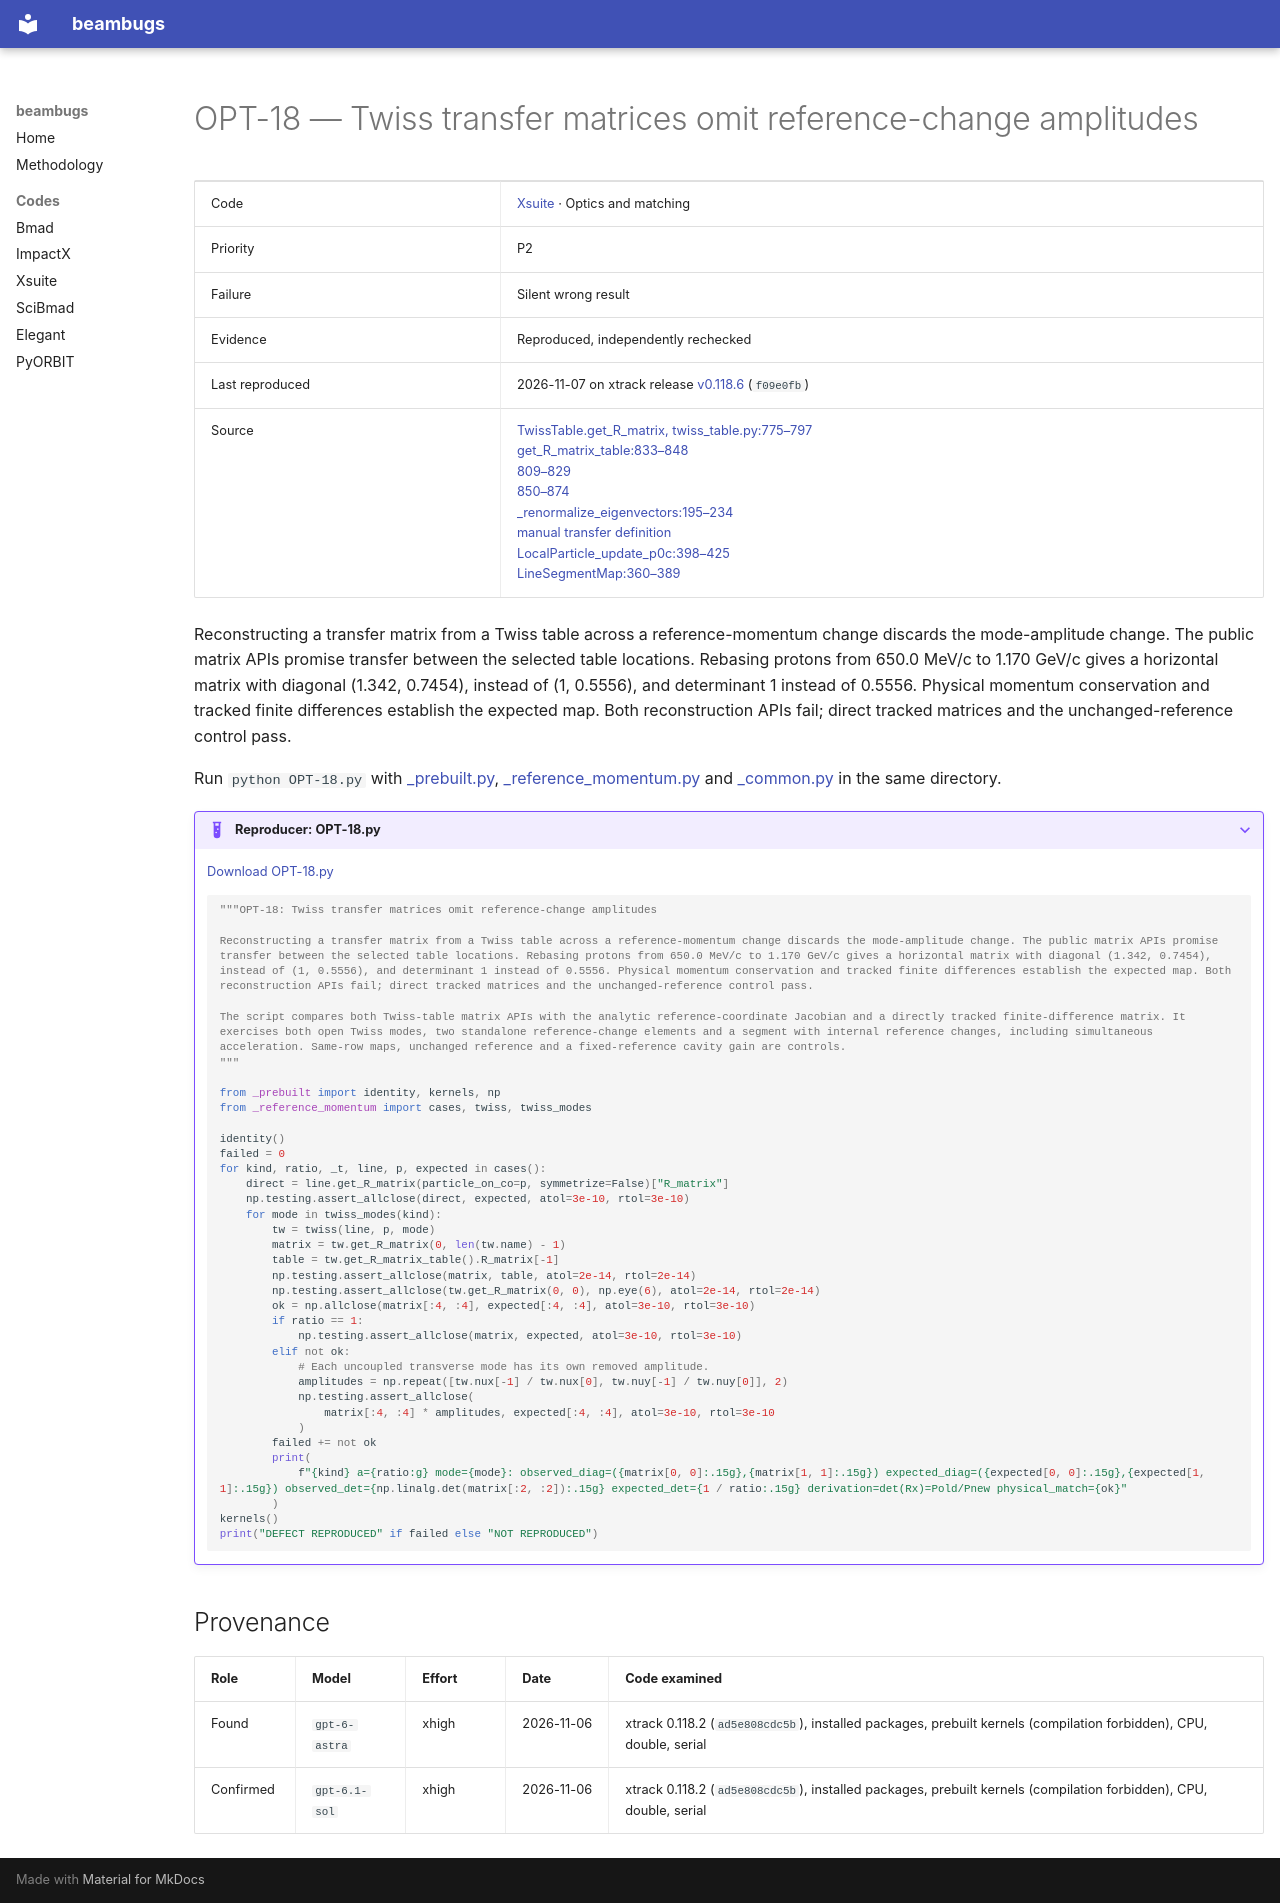

repository: nikitakuklev/beambugs · page: xsuite/OPT-18/index.html · generator: mkdocs

---
title: "OPT-18: Twiss transfer matrices omit reference-change amplitudes"
hide:
  - toc
---

# OPT-18 — Twiss transfer matrices omit reference-change amplitudes

| | |
|---|---|
| Code | [Xsuite](../index.md) · Optics and matching |
| Priority | P2 |
| Failure | Silent wrong result |
| Evidence | Reproduced, independently rechecked |
| Last reproduced | 2026-11-07 on xtrack release [v0.118.6](https://github.com/xsuite/xtrack/tree/v0.118.6) (`f09e0fb`) |
| Source | [TwissTable.get_R_matrix, twiss_table.py:775–797](https://github.com/xsuite/xtrack/blob/ad5e808cdc5b9a881eac2f41e32a0b7d11cc7028/xtrack/twiss/twiss_table.py#L775-L797)<br>[get_R_matrix_table:833–848](https://github.com/xsuite/xtrack/blob/ad5e808cdc5b9a881eac2f41e32a0b7d11cc7028/xtrack/twiss/twiss_table.py#L833-L848)<br>[809–829](https://github.com/xsuite/xtrack/blob/ad5e808cdc5b9a881eac2f41e32a0b7d11cc7028/xtrack/twiss/twiss_table.py#L809-L829)<br>[850–874](https://github.com/xsuite/xtrack/blob/ad5e808cdc5b9a881eac2f41e32a0b7d11cc7028/xtrack/twiss/twiss_table.py#L850-L874)<br>[_renormalize_eigenvectors:195–234](https://github.com/xsuite/xtrack/blob/ad5e808cdc5b9a881eac2f41e32a0b7d11cc7028/xtrack/twiss/lattice_functions_from_W.py#L195-L234)<br>[manual transfer definition](https://github.com/xsuite/xsuite/blob/e0913e0a18028b2fce06991aebed6150876124b3/docs/physics_manual/xtrack.tex#L4287-L4294)<br>[LocalParticle_update_p0c:398–425](https://github.com/xsuite/xtrack/blob/ad5e808cdc5b9a881eac2f41e32a0b7d11cc7028/xtrack/particles/headers/local_particle_common.h#L398-L425)<br>[LineSegmentMap:360–389](https://github.com/xsuite/xtrack/blob/ad5e808cdc5b9a881eac2f41e32a0b7d11cc7028/xtrack/beam_elements/elements_src/linesegmentmap.h#L360-L389) |

Reconstructing a transfer matrix from a Twiss table across a reference-momentum change discards the mode-amplitude change. The public matrix APIs promise transfer between the selected table locations. Rebasing protons from 650.0 MeV/c to 1.170 GeV/c gives a horizontal matrix with diagonal (1.342, 0.7454), instead of (1, 0.5556), and determinant 1 instead of 0.5556. Physical momentum conservation and tracked finite differences establish the expected map. Both reconstruction APIs fail; direct tracked matrices and the unchanged-reference control pass.

Run `python OPT-18.py` with [_prebuilt.py](../helpers/_prebuilt.py), [_reference_momentum.py](../helpers/_reference_momentum.py) and [_common.py](../helpers/_common.py) in the same directory.

??? example "Reproducer: OPT-18.py"

    [Download OPT-18.py](OPT-18.py)

    ```python
    """OPT-18: Twiss transfer matrices omit reference-change amplitudes

    Reconstructing a transfer matrix from a Twiss table across a reference-momentum change discards the mode-amplitude change. The public matrix APIs promise transfer between the selected table locations. Rebasing protons from 650.0 MeV/c to 1.170 GeV/c gives a horizontal matrix with diagonal (1.342, 0.7454), instead of (1, 0.5556), and determinant 1 instead of 0.5556. Physical momentum conservation and tracked finite differences establish the expected map. Both reconstruction APIs fail; direct tracked matrices and the unchanged-reference control pass.

    The script compares both Twiss-table matrix APIs with the analytic reference-coordinate Jacobian and a directly tracked finite-difference matrix. It exercises both open Twiss modes, two standalone reference-change elements and a segment with internal reference changes, including simultaneous acceleration. Same-row maps, unchanged reference and a fixed-reference cavity gain are controls.
    """

    from _prebuilt import identity, kernels, np
    from _reference_momentum import cases, twiss, twiss_modes

    identity()
    failed = 0
    for kind, ratio, _t, line, p, expected in cases():
        direct = line.get_R_matrix(particle_on_co=p, symmetrize=False)["R_matrix"]
        np.testing.assert_allclose(direct, expected, atol=3e-10, rtol=3e-10)
        for mode in twiss_modes(kind):
            tw = twiss(line, p, mode)
            matrix = tw.get_R_matrix(0, len(tw.name) - 1)
            table = tw.get_R_matrix_table().R_matrix[-1]
            np.testing.assert_allclose(matrix, table, atol=2e-14, rtol=2e-14)
            np.testing.assert_allclose(tw.get_R_matrix(0, 0), np.eye(6), atol=2e-14, rtol=2e-14)
            ok = np.allclose(matrix[:4, :4], expected[:4, :4], atol=3e-10, rtol=3e-10)
            if ratio == 1:
                np.testing.assert_allclose(matrix, expected, atol=3e-10, rtol=3e-10)
            elif not ok:
                # Each uncoupled transverse mode has its own removed amplitude.
                amplitudes = np.repeat([tw.nux[-1] / tw.nux[0], tw.nuy[-1] / tw.nuy[0]], 2)
                np.testing.assert_allclose(
                    matrix[:4, :4] * amplitudes, expected[:4, :4], atol=3e-10, rtol=3e-10
                )
            failed += not ok
            print(
                f"{kind} a={ratio:g} mode={mode}: observed_diag=({matrix[0, 0]:.15g},{matrix[1, 1]:.15g}) expected_diag=({expected[0, 0]:.15g},{expected[1, 1]:.15g}) observed_det={np.linalg.det(matrix[:2, :2]):.15g} expected_det={1 / ratio:.15g} derivation=det(Rx)=Pold/Pnew physical_match={ok}"
            )
    kernels()
    print("DEFECT REPRODUCED" if failed else "NOT REPRODUCED")

    ```

## Provenance

| Role | Model | Effort | Date | Code examined |
|---|---|---|---|---|
| Found | <span class="bb-nowrap">`gpt-6-astra`</span> | xhigh | <span class="bb-nowrap">2026-11-06</span> | xtrack 0.118.2 (`ad5e808cdc5b`), installed packages, prebuilt kernels (compilation forbidden), CPU, double, serial |
| Confirmed | <span class="bb-nowrap">`gpt-6.1-sol`</span> | xhigh | <span class="bb-nowrap">2026-11-06</span> | xtrack 0.118.2 (`ad5e808cdc5b`), installed packages, prebuilt kernels (compilation forbidden), CPU, double, serial |
